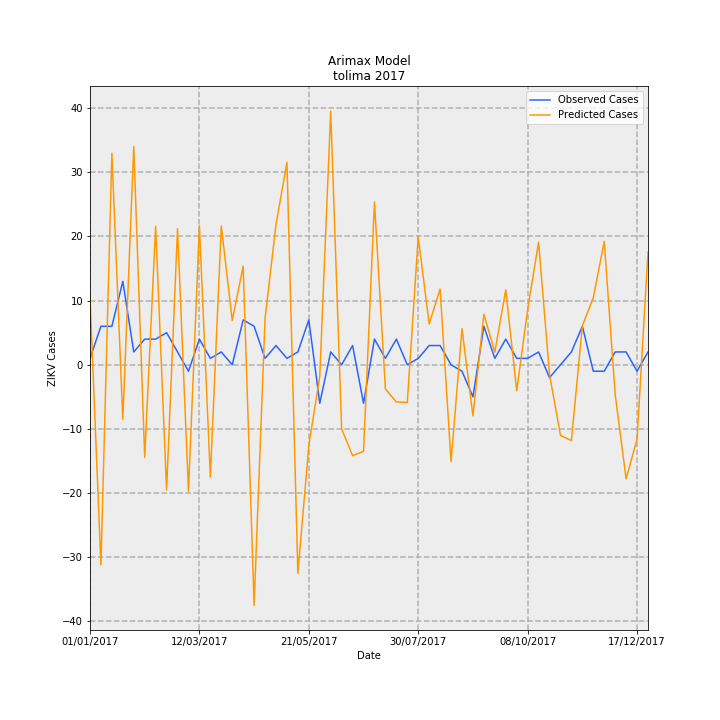

The file beside this chart, header and first rows:
Date, predictions_incidence, observed_incidence, Predicted Cases, Observed Cases, error
01/01/2017, 0.7459, 0.07101, 10.5, 1.0, -9.505
08/01/2017, -2.214, 0.4261, -31.18, 6.0, 37.18
15/01/2017, 2.342, 0.4261, 32.98, 6.0, -26.98
22/01/2017, -0.6048, 0.9231, -8.517, 13.0, 21.52
29/01/2017, 2.415, 0.142, 34, 2.0, -32
05/02/2017, -1.024, 0.284, -14.42, 4.0, 18.42
12/02/2017, 1.533, 0.284, 21.59, 4.0, -17.59
19/02/2017, -1.385, 0.355, -19.51, 5.0, 24.51
26/02/2017, 1.506, 0.142, 21.21, 2.0, -19.21
05/03/2017, -1.401, -0.07101, -19.72, -1.0, 18.72
12/03/2017, 1.539, 0.284, 21.67, 4.0, -17.67
19/03/2017, -1.243, 0.07101, -17.5, 1.0, 18.5
26/03/2017, 1.537, 0.142, 21.64, 2.0, -19.64
02/04/2017, 0.4896, 0.0, 6.895, 0.0, -6.895
09/04/2017, 1.091, 0.4971, 15.37, 7, -8.365
16/04/2017, -2.662, 0.4261, -37.49, 6.0, 43.49
23/04/2017, 0.5145, 0.07101, 7.246, 1.0, -6.246
30/04/2017, 1.55, 0.213, 21.83, 3.0, -18.83
07/05/2017, 2.24, 0.07101, 31.55, 1.0, -30.55
14/05/2017, -2.309, 0.142, -32.52, 2.0, 34.52
21/05/2017, -0.8923, 0.4971, -12.57, 7, 19.57
28/05/2017, -0.1297, -0.4261, -1.827, -6.0, -4.173
04/06/2017, 2.808, 0.142, 39.54, 2.0, -37.54
11/06/2017, -0.7096, 0.0, -9.993, 0.0, 9.993
18/06/2017, -1.006, 0.213, -14.16, 3.0, 17.16
25/06/2017, -0.9582, -0.4261, -13.49, -6.0, 7.493
02/07/2017, 1.801, 0.284, 25.37, 4.0, -21.37
09/07/2017, -0.268, 0.07101, -3.774, 1.0, 4.774
16/07/2017, -0.4117, 0.284, -5.798, 4.0, 9.798
23/07/2017, -0.4165, 0.0, -5.865, 0.0, 5.865
30/07/2017, 1.415, 0.07101, 19.93, 1.0, -18.93
06/08/2017, 0.4519, 0.213, 6.364, 3.0, -3.364
13/08/2017, 0.8381, 0.213, 11.8, 3.0, -8.802
20/08/2017, -1.072, 0.0, -15.1, 0.0, 15.1
27/08/2017, 0.4, -0.07101, 5.634, -1.0, -6.634
03/09/2017, -0.5648, -0.355, -7.954, -5.0, 2.954
10/09/2017, 0.5588, 0.4261, 7.869, 6.0, -1.869
17/09/2017, 0.1406, 0.07101, 1.98, 1.0, -0.9799
24/09/2017, 0.8301, 0.284, 11.69, 4.0, -7.69
01/10/2017, -0.2878, 0.07101, -4.054, 1.0, 5.054
08/10/2017, 0.6135, 0.07101, 8.64, 1.0, -7.64
15/10/2017, 1.356, 0.142, 19.09, 2.0, -17.09
22/10/2017, -0.1066, -0.142, -1.501, -2.0, -0.4986
29/10/2017, -0.7814, 0.0, -11, 0.0, 11
05/11/2017, -0.8387, 0.142, -11.81, 2.0, 13.81
12/11/2017, 0.4309, 0.4261, 6.068, 6.0, -0.06802
19/11/2017, 0.7424, -0.07101, 10.45, -1.0, -11.45
26/11/2017, 1.364, -0.07101, 19.21, -1.0, -20.21
03/12/2017, -0.3255, 0.142, -4.583, 2.0, 6.583
10/12/2017, -1.263, 0.142, -17.79, 2.0, 19.79
17/12/2017, -0.823, -0.07101, -11.59, -1.0, 10.59
24/12/2017, 1.247, 0.142, 17.56, 2.0, -15.56
